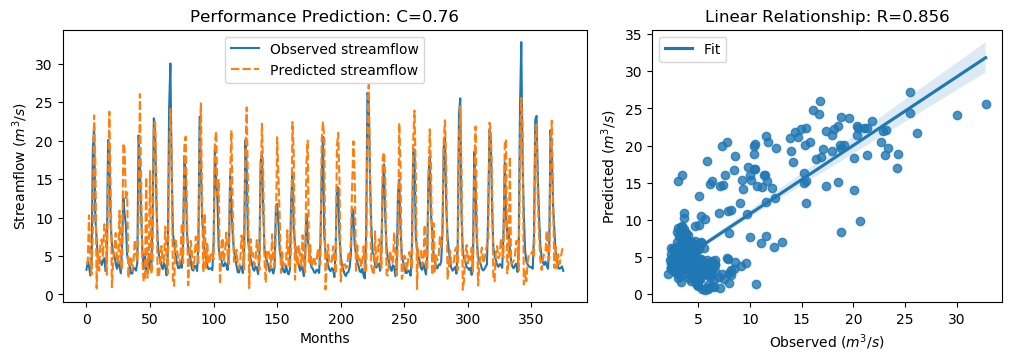

The file beside this chart, header and first rows:
y_true, y_pred, y_true_scaled, y_pred_scaled
3.21, 3.88, -0.6243, -0.529
4.29, 4.293, -0.4707, -0.4704
3.67, 10.29, -0.5589, 0.3828
2.46, 4.583, -0.7309, -0.4291
3.54, 2.602, -0.5773, -0.7107
18.82, 8.401, 1.595, 0.1137
21.76, 23.27, 2.013, 2.228
9.83, 17.11, 0.3169, 1.352
7.16, 0.8143, -0.06268, -0.9649
4.67, 5.626, -0.4167, -0.2808
4.44, 3.082, -0.4494, -0.6425
4.4, 6.725, -0.4551, -0.1245
3.83, 7.162, -0.5361, -0.06242
4.42, 4.869, -0.4522, -0.3884
4.72, 9.123, -0.4096, 0.2163
3.03, 8.946, -0.6499, 0.1912
4.87, 2.567, -0.3883, -0.7157
20.07, 13.97, 1.773, 0.9054
19.62, 23.74, 1.709, 2.294
9.33, 14.22, 0.2458, 0.9406
6.56, 0.9533, -0.148, -0.9451
5.37, 4.37, -0.3172, -0.4593
5.07, 6.164, -0.3598, -0.2042
4.02, 7.992, -0.5091, 0.0556
3.34, 4.329, -0.6058, -0.4652
4.47, 4.054, -0.4451, -0.5043
3.61, 10.88, -0.5674, 0.4658
2.75, 4.119, -0.6897, -0.4951
6.28, 3.187, -0.1878, -0.6275
12.55, 19.65, 0.7036, 1.714
10.44, 18.82, 0.4036, 1.595
9.01, 12.26, 0.2003, 0.6626
5.12, 13.24, -0.3527, 0.8017
4.16, 2.142, -0.4892, -0.7761
3.72, 4.605, -0.5518, -0.4259
2.73, 4.97, -0.6925, -0.374
2.73, 3.045, -0.6925, -0.6477
3.43, 4.346, -0.593, -0.4628
3.4, 7.093, -0.5972, -0.07223
3.1, 5.263, -0.6399, -0.3323
4.17, 4.309, -0.4878, -0.468
20.66, 9.884, 1.857, 0.3246
16.78, 26.04, 1.305, 2.621
10.67, 14.5, 0.4363, 0.9816
5.59, 4.235, -0.2859, -0.4785
3.31, 1.677, -0.61, -0.8422
5.26, 2.292, -0.3328, -0.7547
3.05, 15.25, -0.647, 1.087
3.04, 2.177, -0.6484, -0.7711
5.26, 4.734, -0.3328, -0.4076
3.41, 16.05, -0.5958, 1.201
3.07, 2.712, -0.6442, -0.6951
9.62, 4.231, 0.2871, -0.4791
22.89, 21.99, 2.174, 2.046
21.04, 22.44, 1.911, 2.11
12.14, 14.24, 0.6453, 0.9433
7.0, 2.331, -0.08543, -0.7493
5.08, 2.259, -0.3584, -0.7595
4.58, 4.266, -0.4295, -0.4742
3.72, 6.303, -0.5518, -0.1845
... 316 more rows
